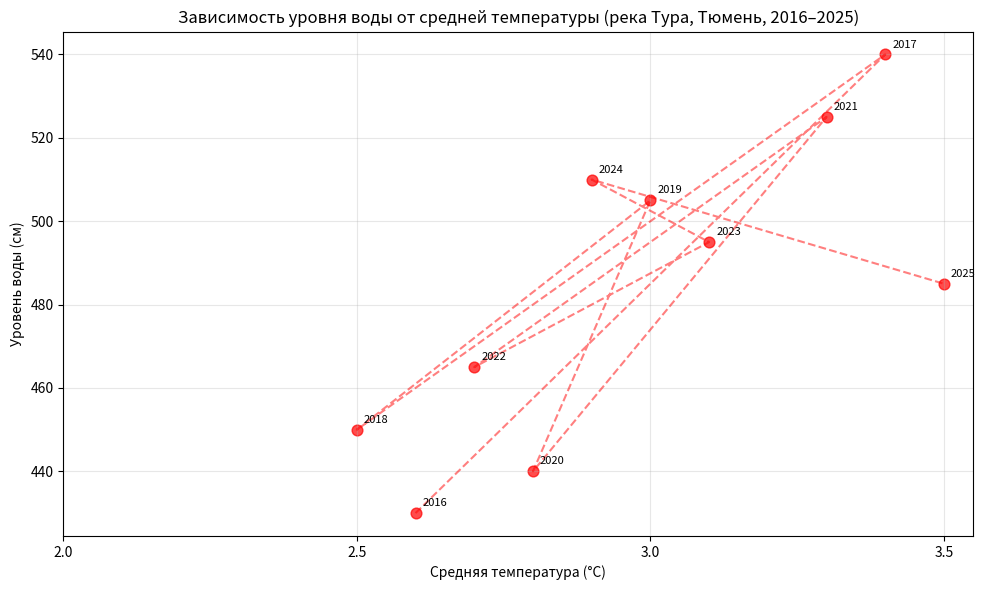

The matplotlib source for this figure:
import matplotlib.pyplot as plt

# Данные из таблицы (по годам 2016–2025)
years = [2016, 2017, 2018, 2019, 2020, 2021, 2022, 2023, 2024, 2025]
temp = [2.6, 3.4, 2.5, 3.0, 2.8, 3.3, 2.7, 3.1, 2.9, 3.5]  # Средняя температура (°C)
water_level = [430, 540, 450, 505, 440, 525, 465, 495, 510, 485]  # Уровень воды (см)

# Создание графика
plt.figure(figsize=(10, 6))  # Размер графика
plt.scatter(temp, water_level, color='red', s=60, alpha=0.7)  # Точки: красные, полупрозрачные
plt.plot(temp, water_level, color='red', linestyle='--', alpha=0.5)  # Опционально: линия для тренда (не линейная, но для наглядности)

# Подписи и заголовок
plt.title('Зависимость уровня воды от средней температуры (река Тура, Тюмень, 2016–2025)')
plt.xlabel('Средняя температура (°C)')
plt.ylabel('Уровень воды (см)')
plt.grid(True, alpha=0.3)  # Сетка для удобства
plt.xticks([2.0, 2.5, 3.0, 3.5])  # Шкала по температуре (исправлено)

# Добавим подписи к точкам (годы) для ясности
for i, year in enumerate(years):
    plt.annotate(str(year), (temp[i], water_level[i]), xytext=(5, 5), textcoords='offset points', fontsize=8)

plt.tight_layout()
plt.show()
